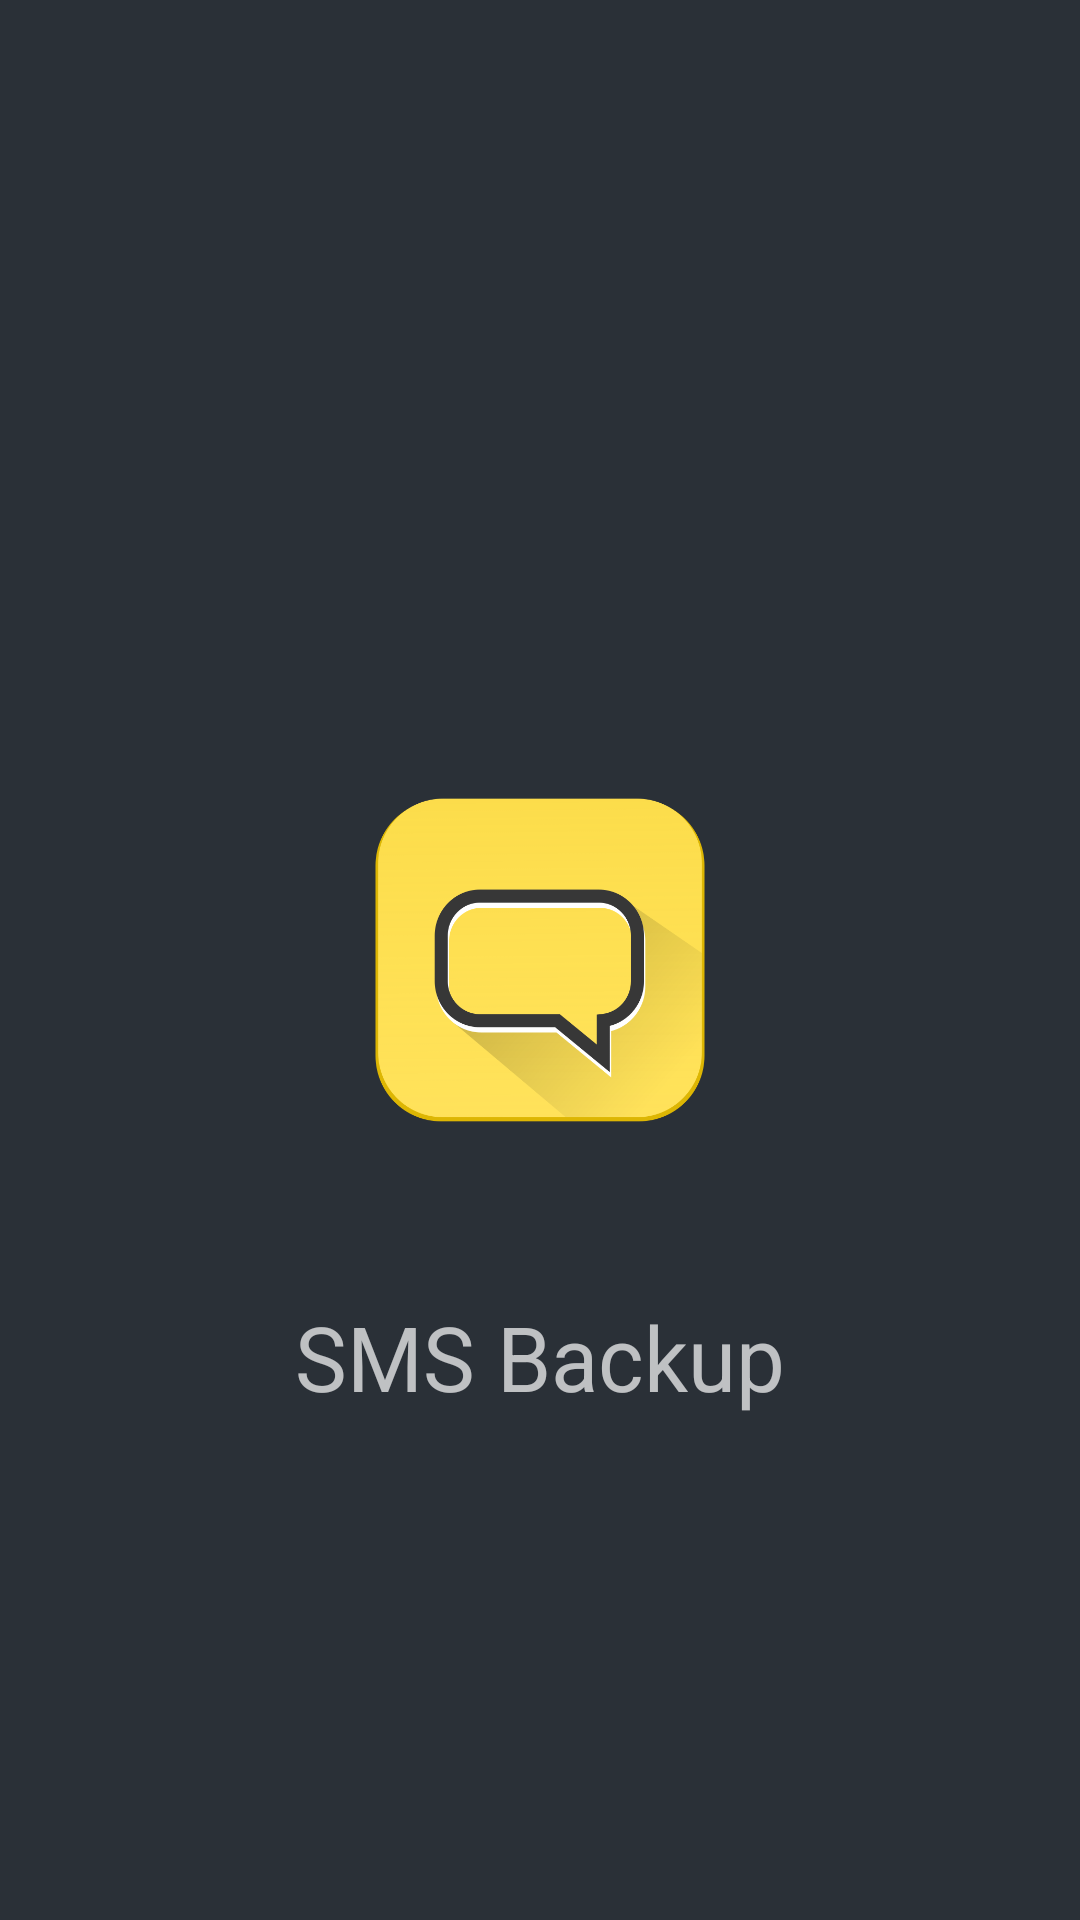

Produce the Android XML layout that renders to this screen, including the resource entries it uses.
<!-- AndroidManifest.xml: application theme ApplicationTheme.FullScreen -->
<!-- res/layout/activity_launcher.xml -->
<?xml version="1.0" encoding="utf-8"?>
<RelativeLayout
    xmlns:android="http://schemas.android.com/apk/res/android"
    android:layout_width="match_parent"
    android:layout_height="match_parent"
    android:orientation="vertical">

    <ImageView
        android:id="@+id/img_app_icon"
        android:layout_width="124dp"
        android:layout_height="124dp"
        android:layout_centerInParent="true"
        android:contentDescription="@string/app_icon"
        android:src="@drawable/app_icon_big"/>

    <TextView
        android:id="@+id/txt_company_name"
        style="@style/textTitleStyle"
        android:layout_width="match_parent"
        android:layout_height="wrap_content"
        android:layout_below="@+id/img_app_icon"
        android:layout_marginBottom="@dimen/dp_45"
        android:layout_marginTop="50dp"
        android:gravity="center"
        android:text="@string/app_name"
        android:textColor="@color/white_text_secondary"
        android:textSize="30sp"
        />

</RelativeLayout>
<!-- resources referenced by this layout -->
<resources>
  <color name="white_text_secondary">#b3ffffff</color>
  <dimen name="dp_45">45dp</dimen>
  <!-- drawable app_icon_big: png bitmap (drawable-xxhdpi, 39910 bytes) -->
  <string name="app_icon">App icon</string>
  <string name="app_name">SMS Backup</string>
  <style name="textTitleStyle" parent="textBodyStyle">
          <item name="android:textSize">@dimen/material_text_title</item>
      </style>
  <style name="ApplicationTheme.FullScreen" parent="Theme.AppCompat.NoActionBar">
          <item name="android:windowBackground">@color/application_window_background</item>
          <item name="android:windowFullscreen">true</item>
          <item name="android:windowContentOverlay">@null</item>
          <item name="android:textColorPrimary">@color/white</item>
          <item name="android:textColorSecondary">@color/white_text_secondary</item>
  
          <item name="colorPrimary">@color/application_window_background</item>
          <item name="colorPrimaryDark">@color/application_window_background</item>
          <item name="colorAccent">@color/red_400</item>
  
          <item name="colorControlNormal">@color/white</item>
          <item name="colorControlActivated">@color/white</item>
          <item name="colorControlHighlight">@color/black_lighter</item>
  
          <item name="android:popupMenuStyle">@style/PopupWindowStyle</item>
      </style>
  <style name="textBodyStyle" parent="commonTextStyle">
          <item name="android:textStyle">normal</item>
          <item name="android:textAllCaps">false</item>
          <item name="android:textSize">@dimen/material_text_body1</item>
      </style>
  <dimen name="material_text_title">20sp</dimen>
  <color name="application_window_background">#2a3037</color>
  <color name="white">#ffffff</color>
  <color name="red_400">#ef5350</color>
  <color name="black_lighter">#55000000</color>
  <style name="PopupWindowStyle" parent="@android:style/Widget.PopupMenu">
          <item name="android:popupBackground">@drawable/ic_popup_window_bg</item>
          <item name="android:textColor">@color/black_text</item>
          <item name="android:textSize">@dimen/material_text_button</item>
          <item name="android:padding">@dimen/dp_8</item>
      </style>
  <style name="commonTextStyle">
          <item name="android:textScaleX">.97</item>
          <item name="android:textColor">?android:attr/textColorPrimary</item>
      </style>
  <dimen name="material_text_body1">15sp</dimen>
  <color name="black_text">#de000000</color>
  <dimen name="material_text_button">17sp</dimen>
  <dimen name="dp_8">8dp</dimen>
</resources>
